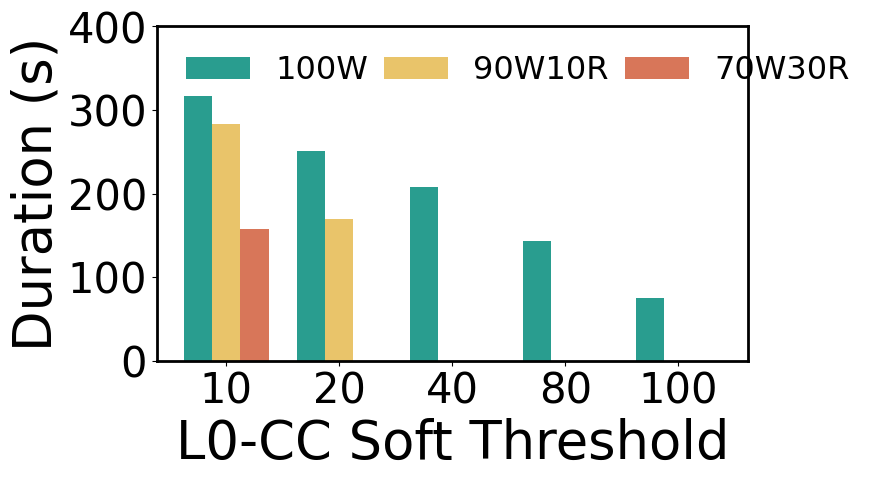

Generate this figure with matplotlib:
# First plot: Write Stall Duration (s) as bars
import matplotlib.pyplot as plt
import numpy as np
plt.rcParams["font.family"] = "Times New Roman"

# Data for Stall Duration (s)
configurations = ['10', '20', '40', '80', '100']
stall_duration_data = {
    '100W': [317, 251, 208, 143, 75],
    '90W10R': [283, 170, 0, 0, 0],
    '70W30R': [158, 0, 0, 0, 0]
}

# Color scheme
bar_colors = ['#299D8F', '#E9C46A', '#D87659']  # Matching bar colors
width = 0.25  # Width of bars
bar_offset = np.arange(len(configurations))  # X locations for bar groups

# Plot: Write Stall Duration
fig1, ax1 = plt.subplots(figsize=(8.3, 4.9))  # 4:3 aspect ratio
for idx, (workload, duration) in enumerate(stall_duration_data.items()):
    ax1.bar(bar_offset + idx * width, duration, width, label=workload, color=bar_colors[idx])

# Setting axis labels for Write Stall Duration
ax1.set_xlabel('L0-CC Soft Threshold', fontsize=38)
ax1.set_ylabel('Duration (s)', fontsize=38)

# Set y-axis limit for better visibility
ax1.set_ylim(0, 400)
# Customizing tick labels and their sizes
ax1.set_xticks(bar_offset + width)
ax1.set_xticklabels(configurations, fontsize=30)
ax1.yaxis.set_tick_params(labelsize=30)
ax1.xaxis.set_tick_params(labelsize=30)

# Adding the legend for Write Stall Duration
ax1.legend(fontsize=23, title_fontsize=25, loc='upper left', ncol=3, columnspacing=0.5, frameon=False)

# Adjusting the line width of axis spines
for ax in [ax1]:
    ax.spines['top'].set_linewidth(2)
    ax.spines['right'].set_linewidth(2)
    ax.spines['left'].set_linewidth(2)
    ax.spines['bottom'].set_linewidth(2)

plt.tight_layout()

# Save Write Stall Duration figure as PDF
pdf_path_stall_duration = 'F2C6-L0CC-WriteStallDuration-bars.png'
plt.savefig(pdf_path_stall_duration, format='png')

# Show the plot
plt.show()

pdf_path_stall_duration
